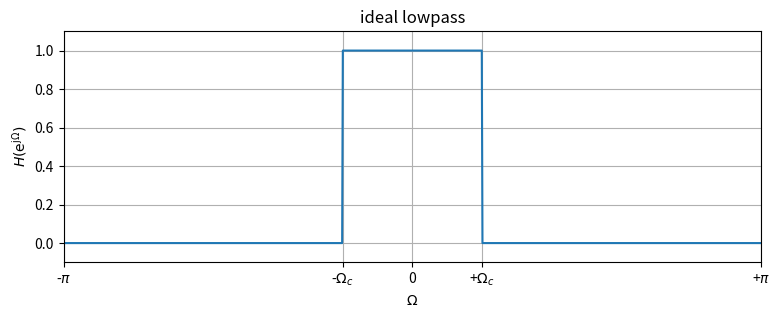
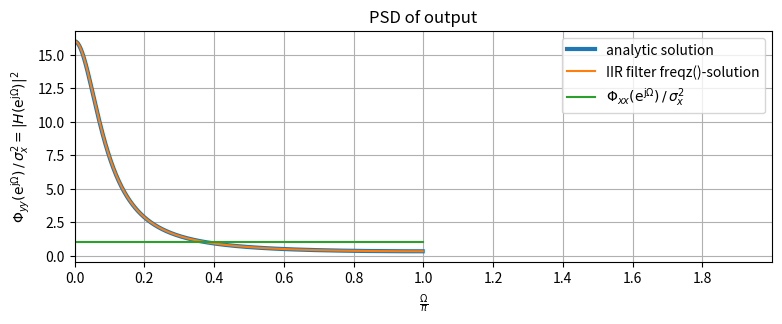
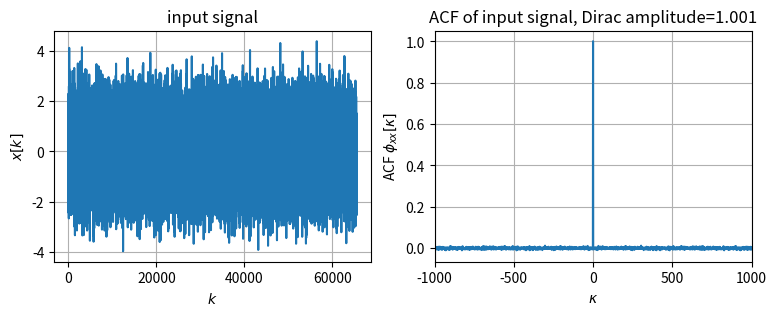
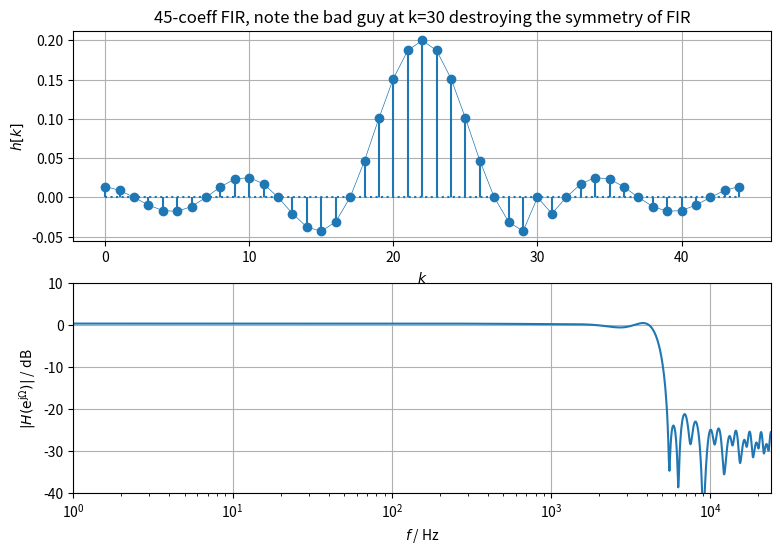
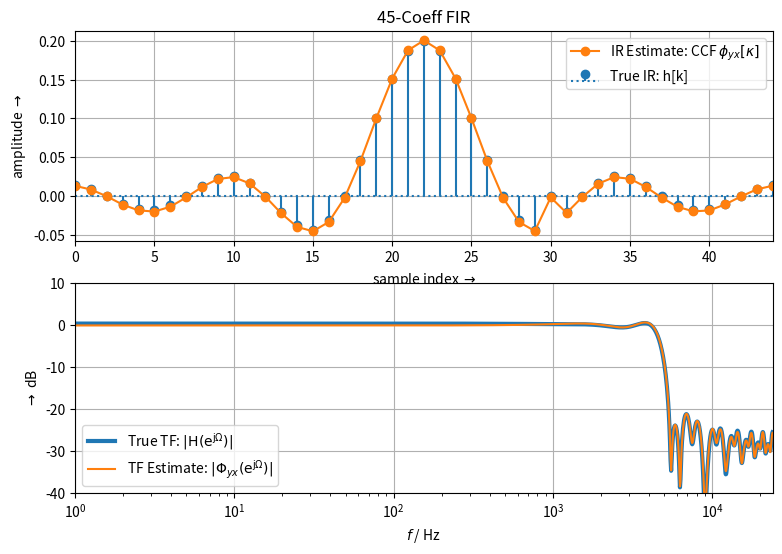

Recreate these plots in Python, in order.
import numpy as np
import matplotlib as mpl
import matplotlib.pyplot as plt
from scipy import signal

def my_xcorr2(x, y, scaleopt='none'):
    N = len(x)
    M = len(y)
    kappa = np.arange(0, N+M-1) - (M-1)
    ccf = signal.correlate(x, y, mode='full', method='auto')
    if N == M:
        if scaleopt == 'none' or scaleopt == 'raw':
            ccf /= 1
        elif scaleopt == 'biased' or scaleopt == 'bias':
            ccf /= N
        elif scaleopt == 'unbiased' or scaleopt == 'unbias':
            ccf /= (N - np.abs(kappa))
        elif scaleopt == 'coeff' or scaleopt == 'normalized':
            ccf /= np.sqrt(np.sum(x**2) * np.sum(y**2))
        else:
            print('scaleopt unknown: we leave output unnormalized')
    return kappa, ccf


# ACF, the linear mean and the variance of the output signal y[k].
Omegac = np.pi/5  # arbitrary choice, must be <pi
N = 2**10
Omega = np.arange(N) * 2*np.pi/N - np.pi  # [-pi...pi)
H = np.ones(N)
H[Omegac < np.abs(Omega)] = 0
plt.figure(figsize=(9, 3))
plt.plot(Omega, H)
plt.xlabel(r'$\Omega$')
plt.ylabel(r'$H(\mathrm{e}^{\mathrm{j}\Omega})$')
plt.title('ideal lowpass')
plt.xticks([-np.pi, -Omegac, 0, +Omegac, +np.pi],
           [r'-$\pi$', r'-$\Omega_c$', '0', r'+$\Omega_c$', r'+$\pi$'])
plt.xlim(-np.pi, +np.pi)
plt.ylim(-0.1, 1.1)
plt.grid(True)

# PSD Φyy(ejΩ) of the output signal y[k] = x[k] ∗ h[k].
H2 = 2 / (25/8 - 3*np.cos(Omega))  # analytic
Omega, H_IIR = signal.freqz(b=(1), a=(1, -3/4), worN=Omega)  # numeric

plt.figure(figsize=(9, 3))
plt.plot(Omega/np.pi, H2, lw=3, label='analytic solution')
plt.plot(Omega/np.pi, np.abs(H_IIR)**2, label='IIR filter freqz()-solution')
plt.plot(Omega/np.pi, Omega*0+1,
         label=r'$\Phi_{xx}(\mathrm{e}^{\mathrm{j}\Omega})\,/\,\sigma_x^2$')
plt.xlabel(r'$\frac{\Omega}{\pi}$')
plt.ylabel(
    r'$\Phi_{yy}(\mathrm{e}^{\mathrm{j}\Omega})\,/\,\sigma_x^2 = |H(\mathrm{e}^{\mathrm{j}\Omega})|^2$')
plt.title('PSD of output')
plt.xlim(0, 2)
plt.xticks(np.arange(0, 20, 2)/10)
plt.legend()
plt.grid(True)


# Generate white noise signal x[k] drawn from gaussian PDF
np.random.seed(2)  # arbitrary choice
Nx = 2**16
k = np.arange(Nx)
x = np.random.randn(Nx)
kappa, phixx = my_xcorr2(x, x, 'biased')  # we use biased here, i.e. 1/N normalization
idx = np.where(kappa==0)[0][0]

plt.figure(figsize=(9, 3))
plt.subplot(1, 2, 1)
plt.plot(k, x)
plt.xlabel('$k$')
plt.ylabel('$x[k]$')
plt.title('input signal')
plt.grid(True)
plt.subplot(1, 2, 2)
plt.plot(kappa, phixx)
plt.xlim(-1000, +1000)
plt.xlabel('$\kappa$')
plt.ylabel('ACF $\phi_{xx}[\kappa]$')
plt.title('ACF of input signal, Dirac amplitude=%4.3f' % phixx[idx])
plt.grid(True)

# create finite impulse response h[k] of a simple LTI system, i.e. a lowpass (in practice this would be unknown)
fs = 48000  # sampling frequency in Hz
fc = 4800  # cut frequency in Hz
number_fir_coeff = 45  # FIR taps
h = signal.firls(numtaps=number_fir_coeff,  # example for demo
                 bands=(0, fc, fc+1, fs//2),
                 desired=(1, 1, 0, 0),
                 fs=fs)
Nh = h.size
k = np.arange(Nh)
# make the IR unsymmetric by arbitray choice for demonstration purpose
idx = 30
h[idx] = 0  # then FIR is not longer linear-phase, see the spike in the plot

print('h[0]={0:4.3f}, DC={1:4.3f} dB'.format(h[0], 20*np.log10(np.sum(h))))

_, H = signal.freqz(b=h, a=1, worN=Omega)

plt.figure(figsize=(9, 6))
plt.subplot(2, 1, 1)
plt.stem(k, h, basefmt='C0:')
plt.plot(k, h, 'C0-', lw=0.5)
plt.xlabel(r'$k$')
plt.ylabel(r'$h[k]$')
plt.title(str(Nh)+'-coeff FIR, note the bad guy at k=%d destroying the symmetry of FIR' % idx)
plt.grid(True)
plt.subplot(2, 1, 2)
plt.semilogx(Omega / (2*np.pi) * fs, 20*np.log10(np.abs(H)))
plt.xlabel(r'$f$ / Hz')
plt.ylabel(r'$|H(\mathrm{e}^{\mathrm{j}\Omega})|$ / dB')
plt.xlim(1, fs//2)
plt.ylim(-40, 10)
plt.grid(True)

# apply convolution y[k] = x[k] ∗ h[k]
y = np.convolve(x, h, mode='full')  # signal x through system h returns output y

# estimate the impulse response hˆ[k] based on the concept of correlation functions
kappa, phiyx = my_xcorr2(y, x, 'biased')  # get cross correlation in order y,x

# find the index for kappa=0, the IR starts here
idx = np.where(kappa == 0)[0][0]
# cut out the IR, since we know the numtaps this is easy to decide here
h_est = phiyx[idx:idx+Nh] / len(y)
# get DTFT estimate of PSD
_, Phiyx = signal.freqz(b=h_est, a=1, worN=Omega)

plt.figure(figsize=(9, 6))
plt.subplot(2, 1, 1)
plt.stem(h, basefmt='C0:', label='True IR: h[k]')
plt.plot(kappa, phiyx / len(y), 'C1o-',
         label=r'IR Estimate: CCF $\phi_{yx}[\kappa]$')
plt.xlim(0, Nh-1)
plt.xlabel(r'sample index $\rightarrow$')
plt.ylabel(r'amplitude $\rightarrow$')
plt.title(str(Nh)+'-Coeff FIR')
plt.legend()
plt.grid(True)
plt.subplot(2, 1, 2)
plt.semilogx(Omega/2/np.pi*fs, 20*np.log10(np.abs(H)), lw=3,
             label=r'True TF: $|\mathrm{H}(\mathrm{e}^{\mathrm{j}\Omega})|$')
plt.semilogx(Omega/2/np.pi*fs, 20*np.log10(np.abs(Phiyx)),
             label='TF Estimate: $|\Phi_{yx}(\mathrm{e}^{\mathrm{j}\Omega})|$')
plt.xlabel(r'$f$ / Hz')
plt.ylabel(r'$\rightarrow$ dB')
plt.xlim(1, fs//2)
plt.ylim(-40, 10)
plt.legend()
plt.grid(True)

plt.show()